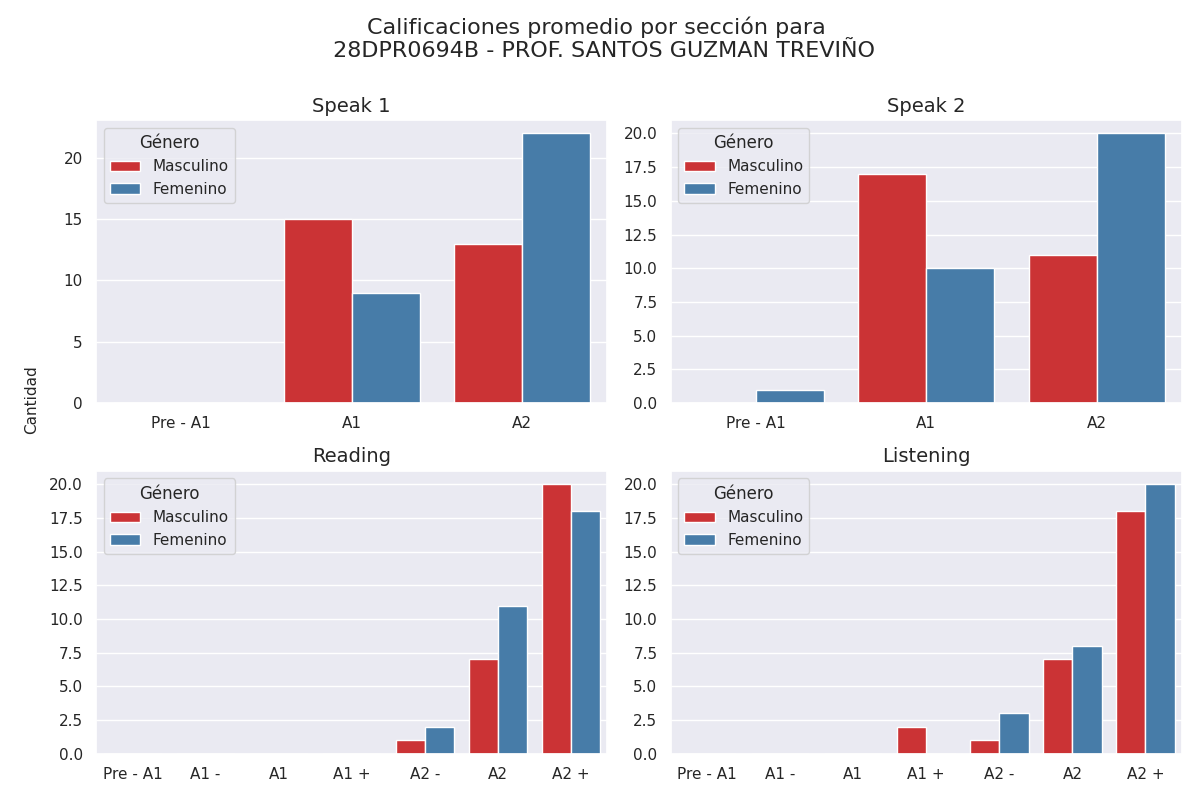

The table this chart was drawn from, first rows:
Sección, Calificación, Cantidad de alumnos con esa calificación, Género
speak 1, Pre - A1, 0, Masculino
speak 1, A1, 15, Masculino
speak 1, A2, 13, Masculino
speak 2, Pre - A1, 0, Masculino
speak 2, A1, 17, Masculino
speak 2, A2, 11, Masculino
reading, Pre - A1, 0, Masculino
reading, A1 -, 0, Masculino
reading, A1, 0, Masculino
reading, A1 +, 0, Masculino
reading, A2 -, 1, Masculino
reading, A2, 7, Masculino
reading, A2 +, 20, Masculino
listening, Pre - A1, 0, Masculino
listening, A1 -, 0, Masculino
listening, A1, 0, Masculino
listening, A1 +, 2, Masculino
listening, A2 -, 1, Masculino
listening, A2, 7, Masculino
listening, A2 +, 18, Masculino
speak 1, Pre - A1, 0, Femenino
speak 1, A1, 9, Femenino
speak 1, A2, 22, Femenino
speak 2, Pre - A1, 1, Femenino
speak 2, A1, 10, Femenino
speak 2, A2, 20, Femenino
reading, Pre - A1, 0, Femenino
reading, A1 -, 0, Femenino
reading, A1, 0, Femenino
reading, A1 +, 0, Femenino
reading, A2 -, 2, Femenino
reading, A2, 11, Femenino
reading, A2 +, 18, Femenino
listening, Pre - A1, 0, Femenino
listening, A1 -, 0, Femenino
listening, A1, 0, Femenino
listening, A1 +, 0, Femenino
listening, A2 -, 3, Femenino
listening, A2, 8, Femenino
listening, A2 +, 20, Femenino
